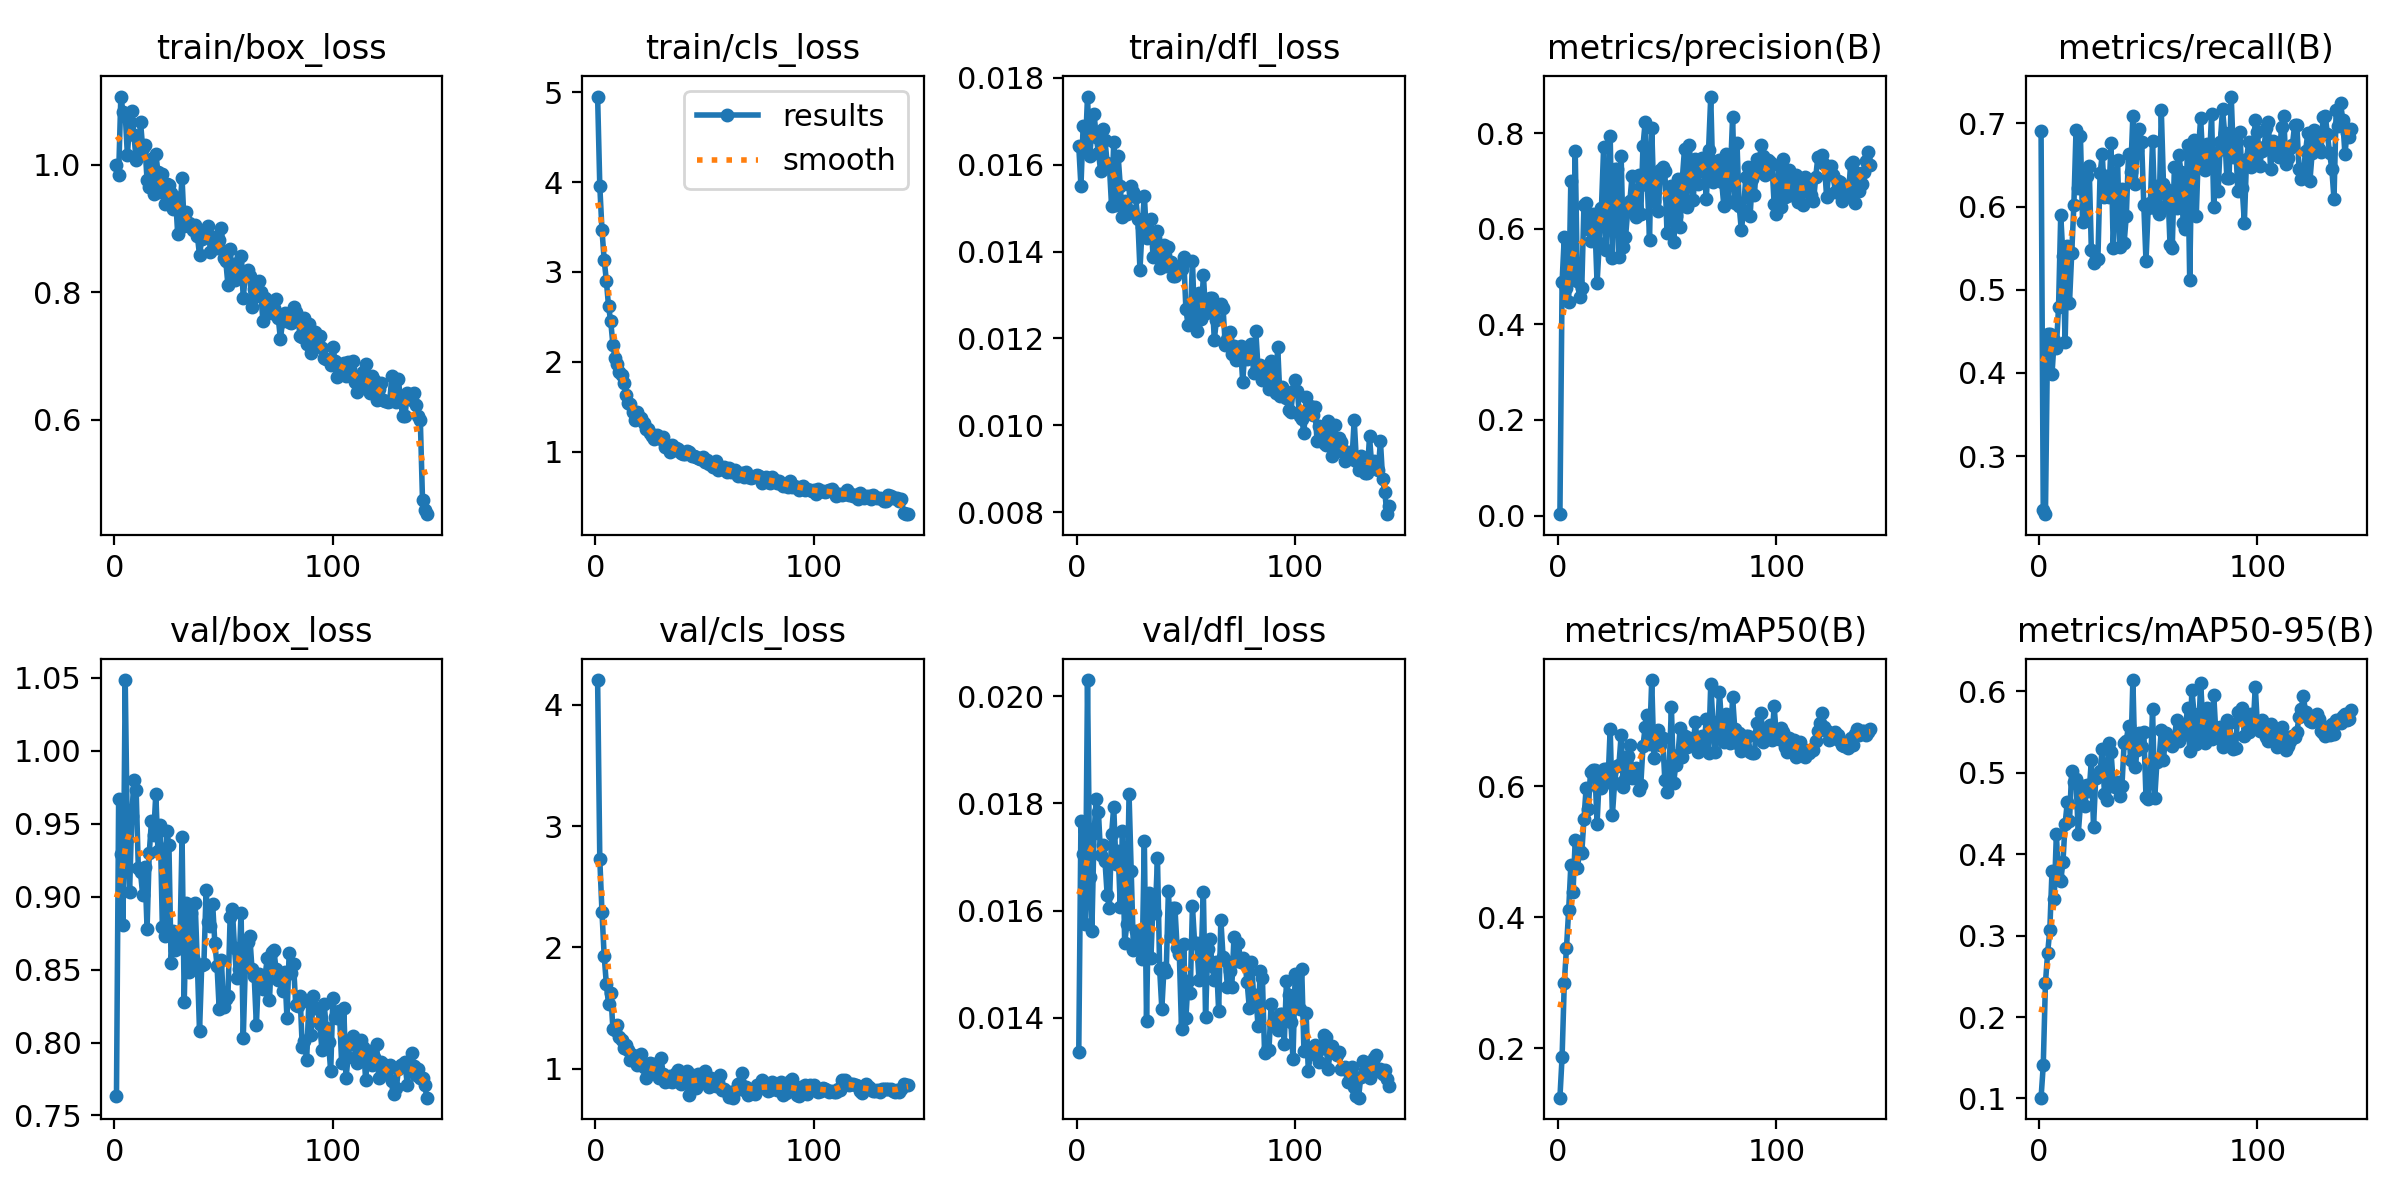

The data file committed next to this chart (first rows):
epoch, time, train/box_loss, train/cls_loss, train/dfl_loss, metrics/precision(B), metrics/recall(B), metrics/mAP50(B), metrics/mAP50-95(B), val/box_loss, val/cls_loss, val/dfl_loss, lr/pg0, lr/pg1, lr/pg2
1, 35.4, 0.9993, 4.953, 0.01643, 0.00287, 0.6908, 0.125, 0.1009, 0.7632, 4.205, 0.01336, 0.0003295, 0.0003295, 0.0003295
2, 58.96, 0.9846, 3.956, 0.0155, 0.4895, 0.2354, 0.1876, 0.1405, 0.9671, 2.726, 0.01767, 0.0006585, 0.0006585, 0.0006585
3, 82.53, 1.107, 3.466, 0.01689, 0.583, 0.2302, 0.2998, 0.2419, 0.929, 2.29, 0.01706, 0.000983, 0.000983, 0.000983
4, 106.8, 1.083, 3.135, 0.01634, 0.4772, 0.4471, 0.3534, 0.2785, 0.8807, 1.931, 0.01575, 0.0009802, 0.0009802, 0.0009802
5, 129.9, 1.08, 2.902, 0.01757, 0.4476, 0.4465, 0.4106, 0.3069, 1.048, 1.695, 0.0203, 0.0009736, 0.0009736, 0.0009736
6, 152.8, 1.015, 2.616, 0.01621, 0.7007, 0.3986, 0.4798, 0.3793, 0.9392, 1.531, 0.01663, 0.000967, 0.000967, 0.000967
7, 176.5, 1.067, 2.449, 0.01677, 0.5036, 0.4394, 0.4392, 0.3449, 0.9029, 1.627, 0.01562, 0.0009604, 0.0009604, 0.0009604
8, 199.5, 1.085, 2.191, 0.01717, 0.7625, 0.4301, 0.5179, 0.4247, 0.9549, 1.325, 0.01745, 0.0009538, 0.0009538, 0.0009538
9, 224.4, 1.046, 2.037, 0.01663, 0.4901, 0.4795, 0.4747, 0.3695, 0.9802, 1.322, 0.01809, 0.0009472, 0.0009472, 0.0009472
10, 248, 1.008, 1.978, 0.01628, 0.4567, 0.5902, 0.5016, 0.3676, 0.9732, 1.363, 0.01783, 0.0009406, 0.0009406, 0.0009406
11, 270.9, 1.017, 1.888, 0.01586, 0.4772, 0.5403, 0.4986, 0.39, 0.9194, 1.259, 0.01703, 0.000934, 0.000934, 0.000934
12, 293.8, 1.067, 1.855, 0.01683, 0.6502, 0.4371, 0.5502, 0.4376, 0.9165, 1.237, 0.01722, 0.0009274, 0.0009274, 0.0009274
13, 317.5, 1.026, 1.76, 0.01656, 0.6537, 0.5528, 0.598, 0.4638, 0.9009, 1.167, 0.01692, 0.0009208, 0.0009208, 0.0009208
14, 340.5, 1.031, 1.63, 0.01603, 0.5996, 0.4837, 0.5657, 0.4405, 0.9201, 1.192, 0.01629, 0.0009142, 0.0009142, 0.0009142
15, 363.2, 0.9762, 1.536, 0.01599, 0.5748, 0.5436, 0.6223, 0.5021, 0.878, 1.154, 0.01605, 0.0009076, 0.0009076, 0.0009076
16, 386.6, 0.9654, 1.532, 0.01505, 0.6301, 0.6015, 0.6251, 0.4883, 0.9298, 1.069, 0.01742, 0.000901, 0.000901, 0.000901
17, 409.4, 1.009, 1.44, 0.01652, 0.6108, 0.6924, 0.6246, 0.4919, 0.9516, 1.111, 0.01794, 0.0008944, 0.0008944, 0.0008944
18, 432.4, 0.9536, 1.352, 0.01508, 0.4859, 0.6227, 0.5429, 0.4245, 0.9422, 1.098, 0.01686, 0.0008878, 0.0008878, 0.0008878
19, 455.6, 1.017, 1.441, 0.01621, 0.5703, 0.6853, 0.6152, 0.4608, 0.9703, 1.032, 0.01711, 0.0008812, 0.0008812, 0.0008812
20, 478.7, 0.9884, 1.385, 0.0155, 0.6444, 0.5816, 0.5967, 0.4838, 0.9313, 1.065, 0.01607, 0.0008746, 0.0008746, 0.0008746
21, 502, 0.9569, 1.371, 0.01479, 0.7707, 0.5834, 0.6261, 0.4588, 0.9488, 1.117, 0.01748, 0.000868, 0.000868, 0.000868
22, 524.6, 0.9851, 1.323, 0.01516, 0.5563, 0.6366, 0.6257, 0.4855, 0.8791, 1.009, 0.01539, 0.0008614, 0.0008614, 0.0008614
23, 547.5, 0.939, 1.255, 0.01487, 0.6584, 0.6485, 0.607, 0.4775, 0.8728, 0.9228, 0.01575, 0.0008548, 0.0008548, 0.0008548
24, 571, 0.9698, 1.25, 0.01495, 0.7941, 0.548, 0.6882, 0.5152, 0.9449, 0.9629, 0.01817, 0.0008482, 0.0008482, 0.0008482
25, 593.9, 0.9683, 1.206, 0.01552, 0.5386, 0.5323, 0.5556, 0.4335, 0.9353, 1.045, 0.01673, 0.0008416, 0.0008416, 0.0008416
26, 616.8, 0.9558, 1.171, 0.01538, 0.7256, 0.5376, 0.6049, 0.4936, 0.8546, 0.9957, 0.01527, 0.000835, 0.000835, 0.000835
27, 640.4, 0.9306, 1.135, 0.01525, 0.7257, 0.5372, 0.6316, 0.4962, 0.8761, 1.035, 0.01562, 0.0008284, 0.0008284, 0.0008284
28, 663.5, 0.9502, 1.189, 0.01476, 0.5401, 0.6399, 0.6332, 0.5022, 0.8632, 0.9986, 0.01538, 0.0008218, 0.0008218, 0.0008218
29, 686.2, 0.892, 1.164, 0.01358, 0.7529, 0.6628, 0.6777, 0.5291, 0.8708, 0.9242, 0.01554, 0.0008152, 0.0008152, 0.0008152
30, 709.8, 0.9295, 1.139, 0.01457, 0.5627, 0.6114, 0.5996, 0.4744, 0.8649, 1.086, 0.0151, 0.0008086, 0.0008086, 0.0008086
31, 733, 0.9794, 1.161, 0.01529, 0.582, 0.6363, 0.6112, 0.4662, 0.9409, 0.9575, 0.01729, 0.000802, 0.000802, 0.000802
32, 755.8, 0.9034, 1.056, 0.01432, 0.6372, 0.6119, 0.6464, 0.5363, 0.8276, 0.892, 0.01394, 0.0007954, 0.0007954, 0.0007954
33, 779.3, 0.9267, 1.059, 0.01447, 0.6589, 0.6759, 0.6633, 0.5255, 0.8954, 0.9, 0.01633, 0.0007888, 0.0007888, 0.0007888
34, 802.3, 0.9089, 0.9966, 0.01474, 0.7101, 0.5508, 0.6127, 0.4882, 0.848, 0.9402, 0.01511, 0.0007822, 0.0007822, 0.0007822
35, 825, 0.9026, 1.068, 0.01387, 0.6357, 0.6173, 0.6196, 0.4823, 0.8884, 0.8864, 0.01617, 0.0007756, 0.0007756, 0.0007756
36, 848.9, 0.8978, 1.013, 0.01432, 0.6249, 0.6562, 0.6275, 0.4891, 0.8577, 0.9092, 0.01595, 0.000769, 0.000769, 0.000769
37, 871.7, 0.9058, 1.04, 0.01447, 0.7127, 0.5515, 0.5936, 0.4713, 0.8953, 0.9661, 0.01698, 0.0007624, 0.0007624, 0.0007624
38, 894.8, 0.8889, 1.026, 0.01363, 0.6314, 0.6213, 0.6024, 0.4841, 0.854, 0.9855, 0.01491, 0.0007558, 0.0007558, 0.0007558
39, 918.1, 0.858, 0.9861, 0.01388, 0.7734, 0.5567, 0.6612, 0.5365, 0.8077, 0.8685, 0.01417, 0.0007492, 0.0007492, 0.0007492
40, 940.9, 0.8837, 0.9725, 0.01415, 0.8238, 0.5892, 0.6907, 0.5396, 0.8528, 0.8926, 0.01493, 0.0007426, 0.0007426, 0.0007426
41, 964.1, 0.8951, 0.9726, 0.01367, 0.6927, 0.6629, 0.7093, 0.5578, 0.8538, 0.8892, 0.01485, 0.000736, 0.000736, 0.000736
42, 987.3, 0.8913, 1.002, 0.01411, 0.5776, 0.6412, 0.6647, 0.5154, 0.9043, 0.9807, 0.01636, 0.0007294, 0.0007294, 0.0007294
43, 1010, 0.9044, 0.9978, 0.01375, 0.812, 0.7095, 0.7621, 0.614, 0.8829, 0.7802, 0.01552, 0.0007228, 0.0007228, 0.0007228
44, 1034, 0.8626, 0.9491, 0.01343, 0.658, 0.6276, 0.6436, 0.5071, 0.8797, 0.9445, 0.01604, 0.0007162, 0.0007162, 0.0007162
45, 1057, 0.8859, 0.9467, 0.01344, 0.7137, 0.6677, 0.6689, 0.5276, 0.8952, 0.8935, 0.01605, 0.0007096, 0.0007096, 0.0007096
46, 1080, 0.8868, 0.944, 0.0136, 0.637, 0.6933, 0.6852, 0.5488, 0.8681, 0.8421, 0.0153, 0.000703, 0.000703, 0.000703
47, 1103, 0.8702, 0.9282, 0.01367, 0.7223, 0.6775, 0.6629, 0.5315, 0.8526, 0.9564, 0.01519, 0.0006964, 0.0006964, 0.0006964
48, 1126, 0.8824, 0.9148, 0.01359, 0.7297, 0.6014, 0.6737, 0.55, 0.8227, 0.8835, 0.0138, 0.0006898, 0.0006898, 0.0006898
49, 1149, 0.9013, 0.9389, 0.01388, 0.7206, 0.5346, 0.6091, 0.4703, 0.8567, 0.9422, 0.01538, 0.0006832, 0.0006832, 0.0006832
50, 1172, 0.8546, 0.8874, 0.01268, 0.5908, 0.5978, 0.5912, 0.4683, 0.8242, 0.9807, 0.01399, 0.0006766, 0.0006766, 0.0006766
51, 1195, 0.8494, 0.9044, 0.01231, 0.6638, 0.6049, 0.6308, 0.4988, 0.8298, 0.9158, 0.01469, 0.00067, 0.00067, 0.00067
52, 1218, 0.8115, 0.8564, 0.01232, 0.6889, 0.6792, 0.721, 0.5782, 0.8322, 0.8472, 0.01447, 0.0006634, 0.0006634, 0.0006634
53, 1242, 0.8687, 0.8639, 0.01379, 0.5716, 0.5988, 0.6044, 0.4693, 0.886, 0.9196, 0.01609, 0.0006568, 0.0006568, 0.0006568
54, 1265, 0.8251, 0.8326, 0.0123, 0.6265, 0.6252, 0.6329, 0.513, 0.8916, 0.8936, 0.01539, 0.0006502, 0.0006502, 0.0006502
55, 1287, 0.8193, 0.8926, 0.01217, 0.7046, 0.5912, 0.6474, 0.5168, 0.865, 0.8538, 0.01539, 0.0006436, 0.0006436, 0.0006436
56, 1311, 0.8465, 0.7948, 0.01305, 0.6033, 0.7159, 0.6897, 0.5529, 0.8444, 0.8898, 0.01471, 0.000637, 0.000637, 0.000637
57, 1334, 0.8237, 0.8102, 0.01245, 0.7053, 0.6269, 0.6441, 0.5157, 0.8503, 0.9477, 0.01512, 0.0006304, 0.0006304, 0.0006304
58, 1356, 0.8569, 0.8213, 0.01347, 0.7675, 0.6005, 0.6765, 0.5488, 0.8888, 0.8251, 0.01635, 0.0006238, 0.0006238, 0.0006238
59, 1380, 0.7912, 0.8233, 0.01259, 0.6452, 0.62, 0.6602, 0.5411, 0.8031, 0.835, 0.01401, 0.0006172, 0.0006172, 0.0006172
60, 1403, 0.8301, 0.7706, 0.01272, 0.7765, 0.5537, 0.6739, 0.5366, 0.8548, 0.8039, 0.01528, 0.0006106, 0.0006106, 0.0006106
... 83 more rows
